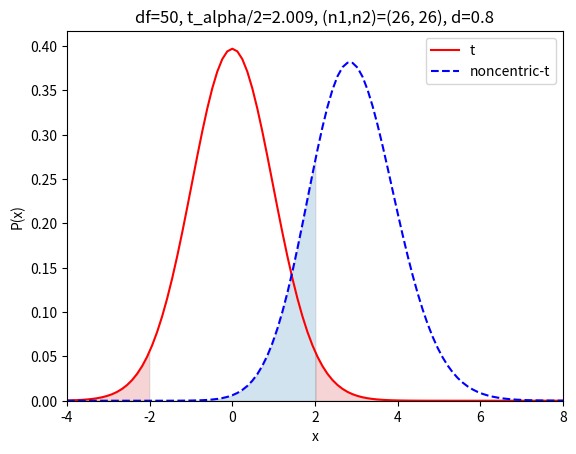

The script that saved this image:
import numpy as np
from scipy.stats import t,nct
import matplotlib.pyplot as plt

# 独立した2標本のt検定において有意水準や検定力，効果量からサンプルサイズを決定するコード
# サンプルサイズ決定について学習する目的

# 両側t検定

# 指定する値
alpha = 0.05 # 有意水準
power_want = 0.8 # 指定する検定力 
d = 0.8 # 効果量
n1_n2 = 1 # 2群のサンプルサイズの比率(n1/n2)


# サンプルサイズ探索
n1 = 2  # 最小値からスタート
while True:
    n2 = int(round(n1 * n1_n2))
    df = n1 + n2 - 2 # 自由度
    delta = d * np.sqrt(n1 * n2 / (n1 + n2)) # 非心パラメータ
    t_a2 = t.ppf(1-alpha/2, df) # 上側alpha/2点
    # 両側検定のPower
    power = 1 - nct.cdf(t_a2, df, delta) + nct.cdf(-t_a2, df, delta)
    if power >= power_want:
        break
    n1 += 1

print(f"n1={n1}, n2={n2}, Power={power:.4f}")

# figure：t分布と非心t分布，有意水準，上側alpha/2点など
x = np.linspace(-4,8,100)
plt.plot(x,t.pdf(x,df),color='red',label='t') # t分布，帰無仮説H0
# 両側t検定
x_t = np.linspace(t_a2, 8, 100)
y_t = t.pdf(x_t,df)
plt.fill_between(x_t, y_t, color='tab:red', ec='gray', alpha=0.2)
x_t = np.linspace(-4, -t_a2, 100)
y_t = t.pdf(x_t,df)
plt.fill_between(x_t, y_t, color='tab:red', ec='gray', alpha=0.2)

plt.plot(x,nct.pdf(x,df,delta),'--',color='blue',label='noncentric-t') # 非心t分布，対立仮説H1
x_nt = np.linspace(-4, t_a2, 100)
y_nt = nct.pdf(x_nt,df,delta)
plt.fill_between(x_nt, y_nt, color='tab:blue', ec='gray', alpha=0.2)

plt.xlim(-4,8)
plt.ylim(bottom=0)
plt.xlabel('x')
plt.ylabel('P(x)')
plt.legend()
plt.title(f"df={df}, t_alpha/2={np.round(t_a2,3)}, (n1,n2)={n1,n2}, d={d}")
plt.show()